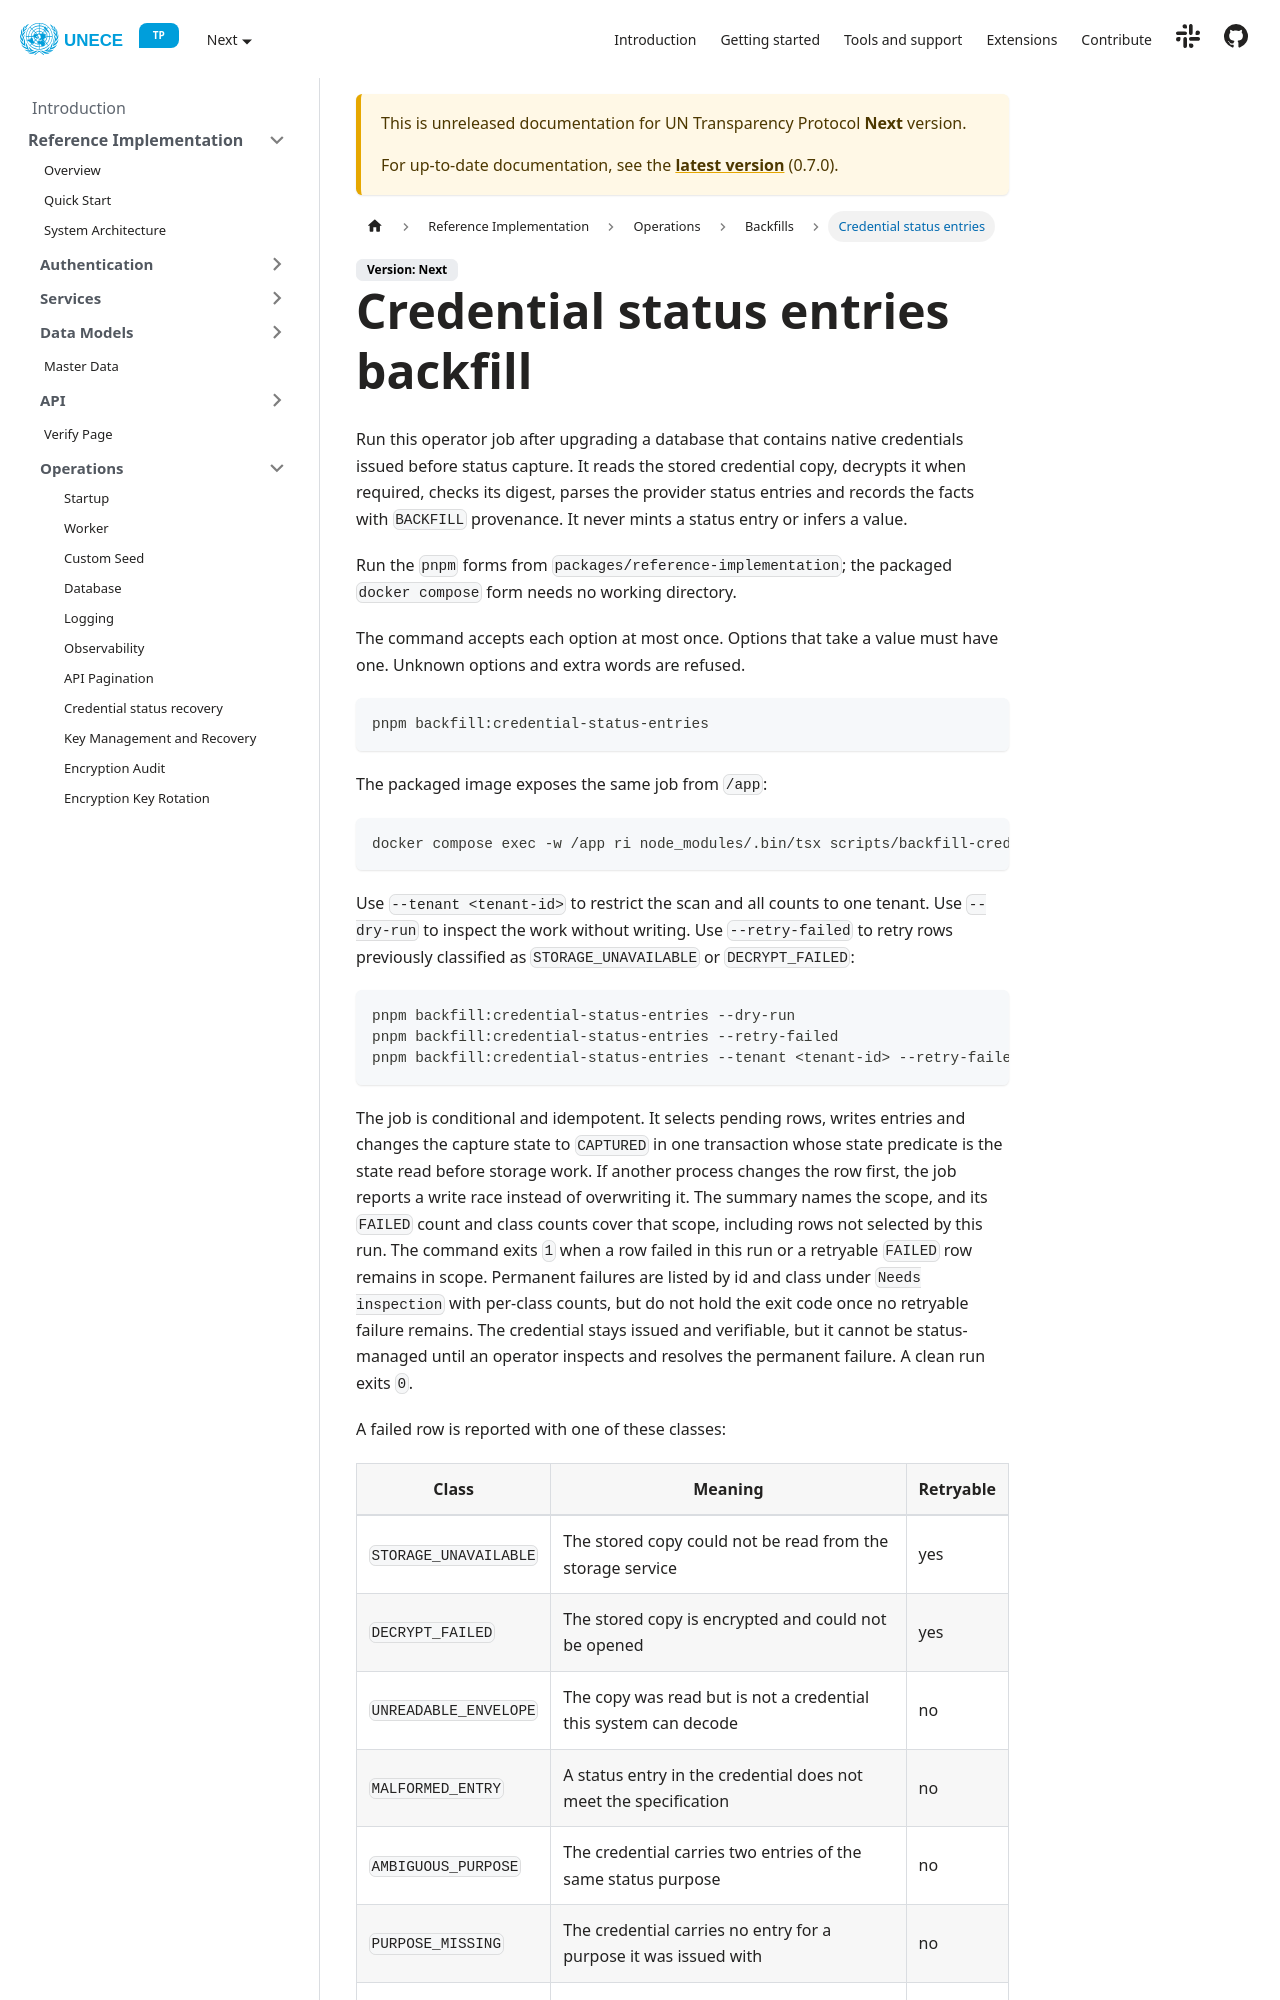

repository: uncefact/tests-untp · page: docs/next/reference-implementation/operations/backfills/credential-status-entries/index.html · generator: docusaurus

---
sidebar_position: 5
title: Credential status entries
---

# Credential status entries backfill

Run this operator job after upgrading a database that contains native credentials issued before status capture. It reads the stored credential copy, decrypts it when required, checks its digest, parses the provider status entries and records the facts with `BACKFILL` provenance. It never mints a status entry or infers a value.

Run the `pnpm` forms from `packages/reference-implementation`; the packaged `docker compose` form needs no working directory.

The command accepts each option at most once. Options that take a value must have one. Unknown options and extra words are refused.

```bash
pnpm backfill:credential-status-entries
```

The packaged image exposes the same job from `/app`:

```bash
docker compose exec -w /app ri node_modules/.bin/tsx scripts/backfill-credential-status-entries.ts
```

Use `--tenant <tenant-id>` to restrict the scan and all counts to one tenant. Use `--dry-run` to inspect the work without writing. Use `--retry-failed` to retry rows previously classified as `STORAGE_UNAVAILABLE` or `DECRYPT_FAILED`:

```bash
pnpm backfill:credential-status-entries --dry-run
pnpm backfill:credential-status-entries --retry-failed
pnpm backfill:credential-status-entries --tenant <tenant-id> --retry-failed
```

The job is conditional and idempotent. It selects pending rows, writes entries and changes the capture state to `CAPTURED` in one transaction whose state predicate is the state read before storage work. If another process changes the row first, the job reports a write race instead of overwriting it. The summary names the scope, and its `FAILED` count and class counts cover that scope, including rows not selected by this run. The command exits `1` when a row failed in this run or a retryable `FAILED` row remains in scope. Permanent failures are listed by id and class under `Needs inspection` with per-class counts, but do not hold the exit code once no retryable failure remains. The credential stays issued and verifiable, but it cannot be status-managed until an operator inspects and resolves the permanent failure. A clean run exits `0`.

A failed row is reported with one of these classes:
